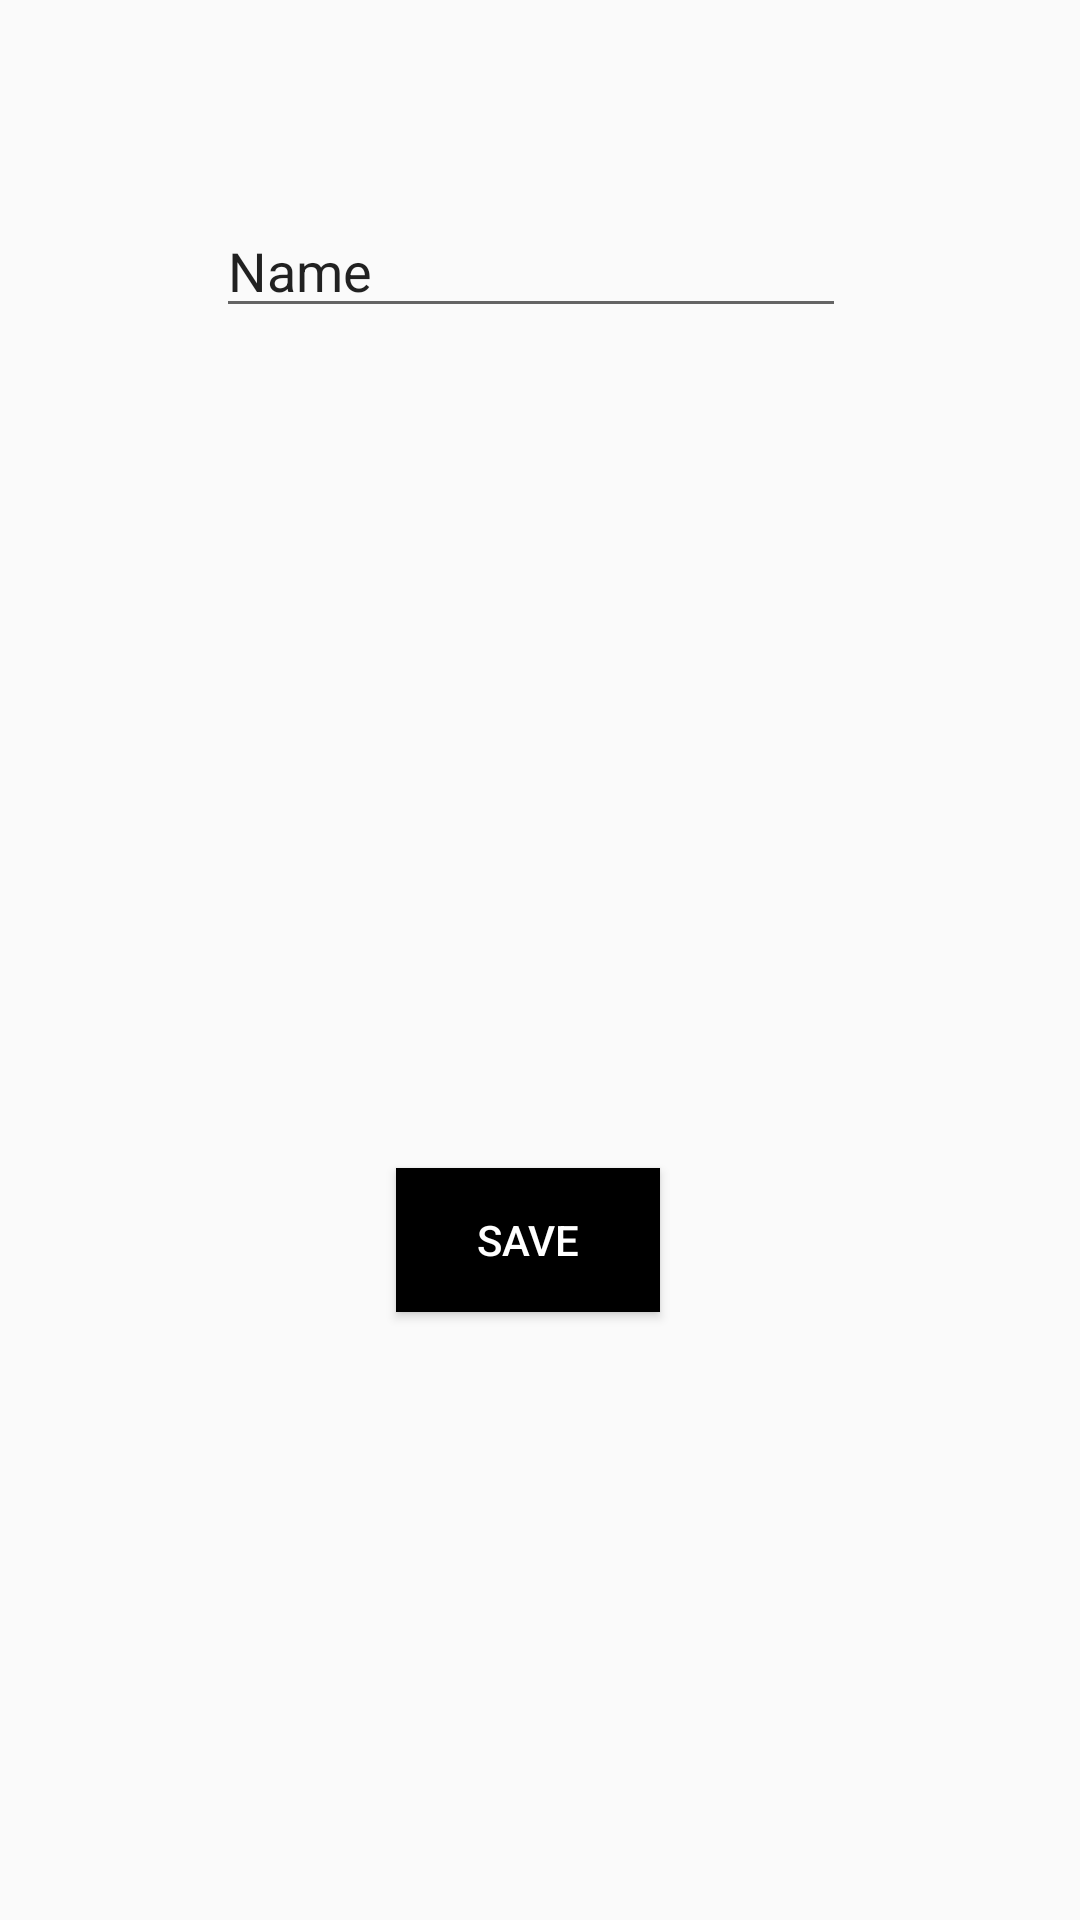

Produce the Android XML layout that renders to this screen, including the resource entries it uses.
<!-- AndroidManifest.xml: application theme AppTheme -->
<!-- res/layout/activity_save_preset.xml -->
<?xml version="1.0" encoding="utf-8"?>
<android.support.constraint.ConstraintLayout xmlns:android="http://schemas.android.com/apk/res/android"
    xmlns:app="http://schemas.android.com/apk/res-auto"
    xmlns:tools="http://schemas.android.com/tools"
    android:layout_width="match_parent"
    android:layout_height="match_parent"
    android:background="@color/black_overlay"
    tools:context=".Activity.SaveExercisePresetActivity">

    <Button
        android:id="@+id/savePresetButton"
        android:layout_width="wrap_content"
        android:layout_height="wrap_content"
        android:layout_marginStart="132dp"
        android:layout_marginLeft="132dp"
        android:layout_marginTop="280dp"
        android:layout_marginBottom="8dp"
        android:background="@android:color/black"
        android:onClick="presetsButtonClick"
        android:text="SAVE"
        android:textColor="@android:color/white"
        app:layout_constraintBottom_toBottomOf="parent"
        app:layout_constraintStart_toStartOf="parent"
        app:layout_constraintTop_toBottomOf="@+id/editText"
        app:layout_constraintVertical_bias="0.0" />

    <EditText
        android:id="@+id/editText"
        android:layout_width="wrap_content"
        android:layout_height="wrap_content"
        android:layout_marginStart="72dp"
        android:layout_marginLeft="72dp"
        android:layout_marginTop="68dp"
        android:ems="10"
        android:inputType="textPersonName"
        android:text="Name"
        app:layout_constraintStart_toStartOf="parent"
        app:layout_constraintTop_toTopOf="parent" />
</android.support.constraint.ConstraintLayout>
<!-- resources referenced by this layout -->
<resources>
  <style name="AppTheme" parent="Theme.AppCompat.Light.DarkActionBar">
          
          <item name="colorPrimary">@color/colorPrimary</item>
          <item name="colorPrimaryDark">@color/colorPrimaryDark</item>
          <item name="colorAccent">@color/colorAccent</item>
      </style>
  <!-- not gathered from this repository: default colours our renderer supplied (Android Studio template values) -->
  <color name="colorPrimary">#FF6200EE</color>
  <color name="colorPrimaryDark">#FF3700B3</color>
  <color name="colorAccent">#FF03DAC5</color>
</resources>
